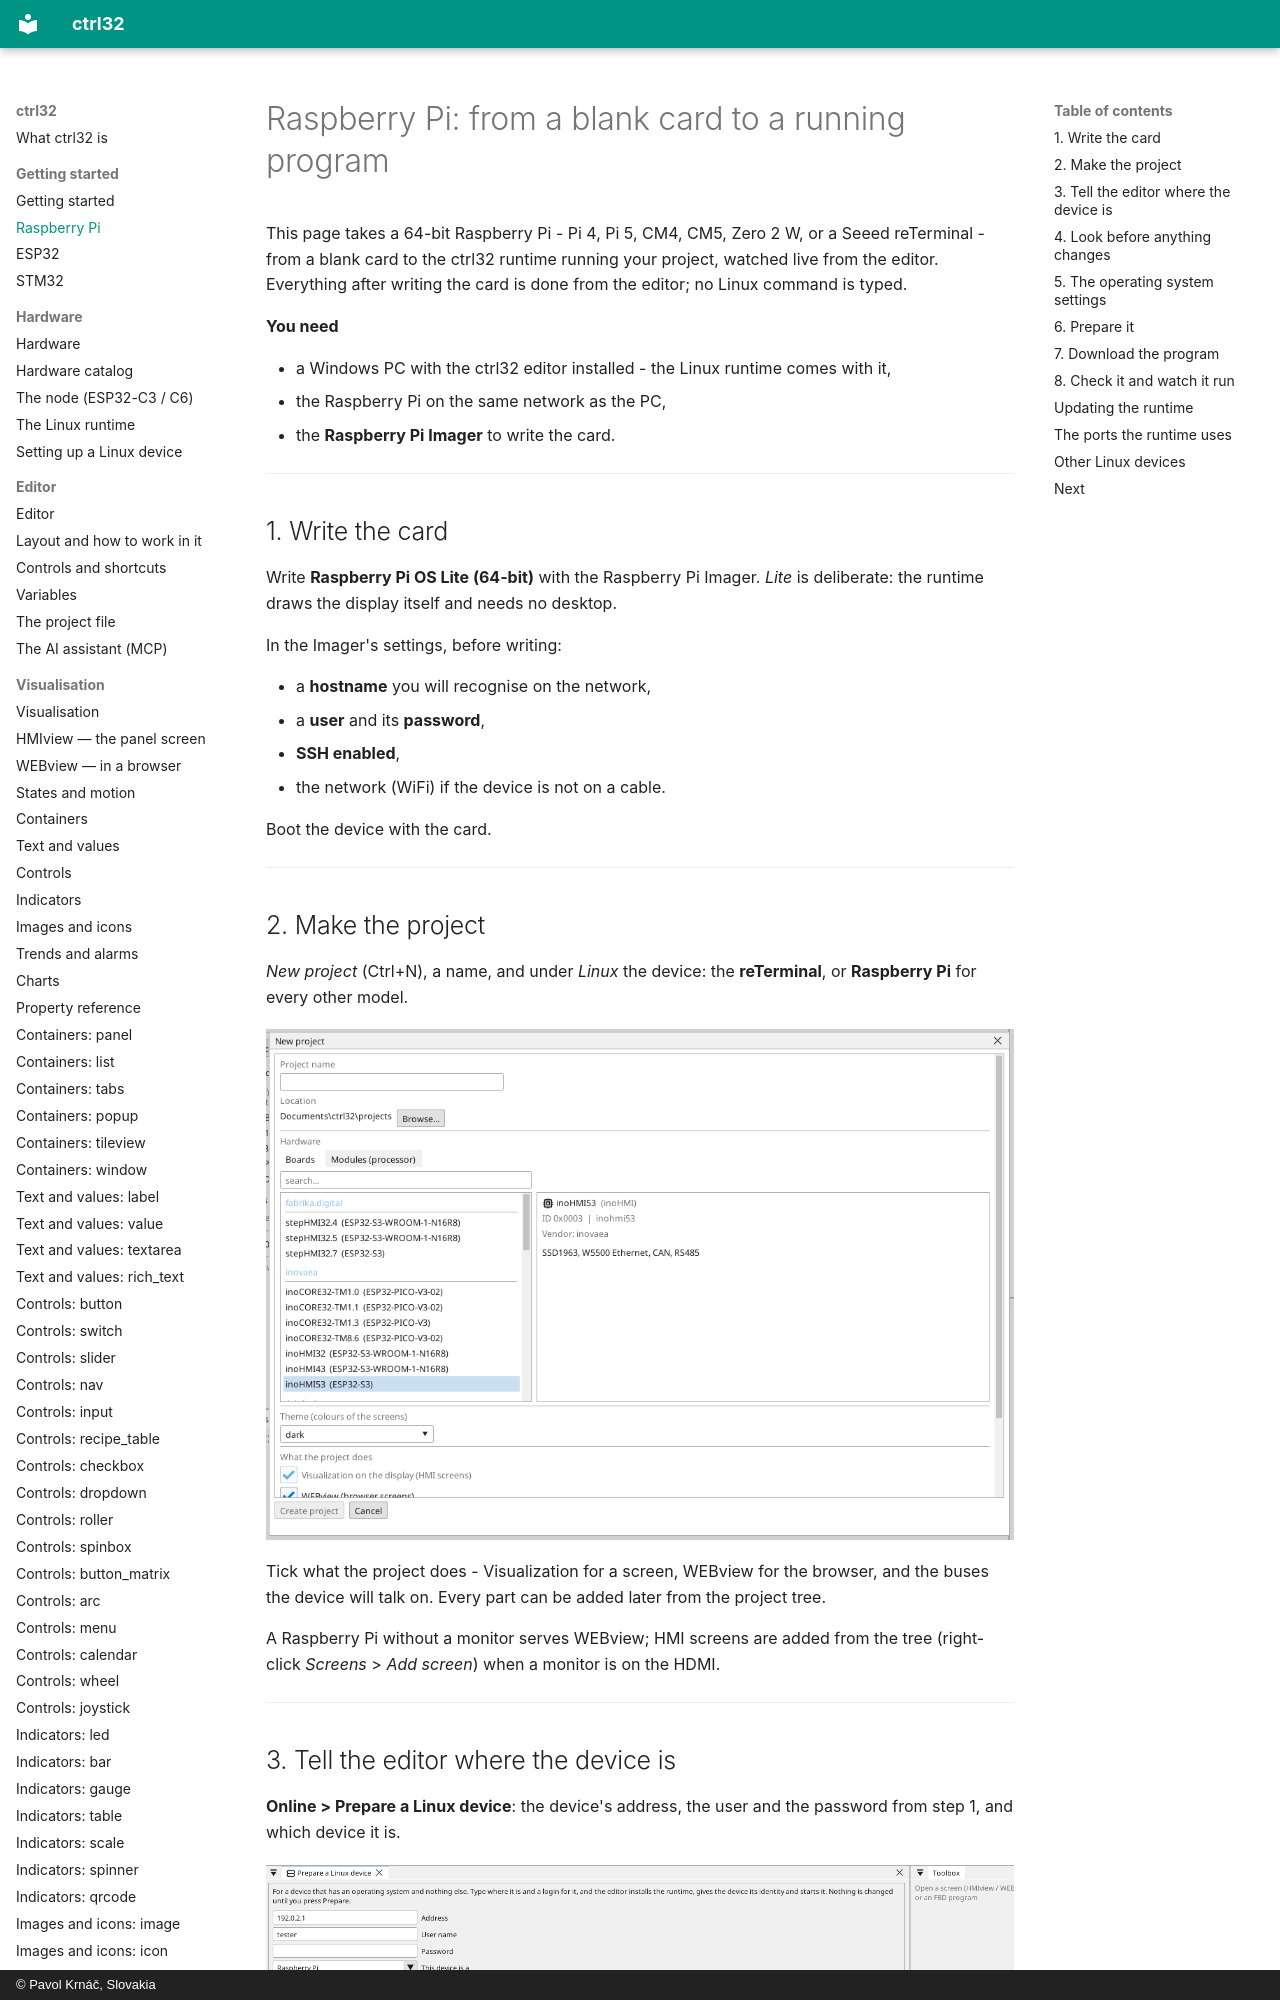

repository: ctrl32/docs · page: setup-raspberry-pi/index.html · generator: mkdocs · copyright: © Pavol Krnáč, Slovakia

# Raspberry Pi: from a blank card to a running program

This page takes a 64-bit Raspberry Pi - Pi 4, Pi 5, CM4, CM5, Zero 2 W, or
a Seeed reTerminal - from a blank card to the ctrl32 runtime running your
project, watched live from the editor. Everything after writing the card
is done from the editor; no Linux command is typed.

**You need**

- a Windows PC with the ctrl32 editor installed - the Linux runtime comes
  with it,
- the Raspberry Pi on the same network as the PC,
- the **Raspberry Pi Imager** to write the card.

---
